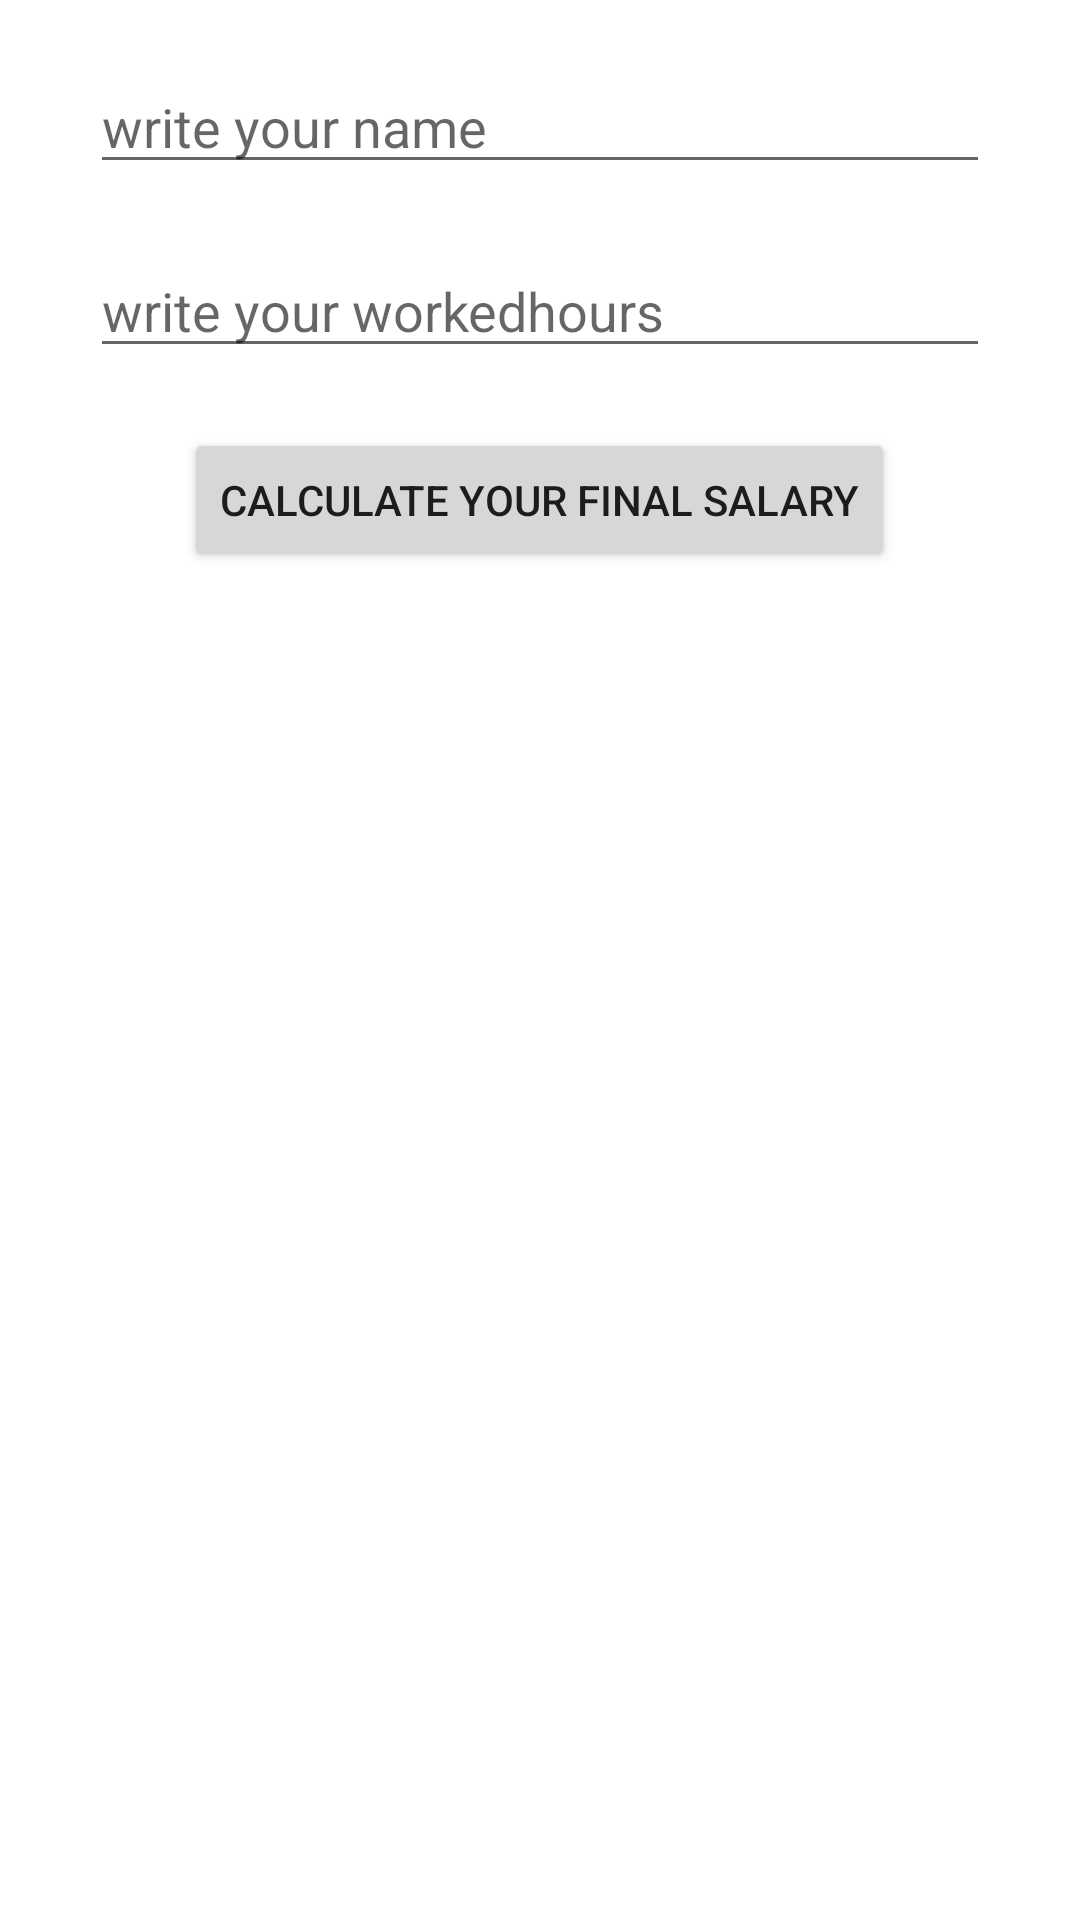

Android layout source for this screen:
<!-- AndroidManifest.xml: application theme Theme.GuiaNumero3 -->
<!-- res/layout/activity_fragment1.xml -->
<?xml version="1.0" encoding="utf-8"?>
<LinearLayout xmlns:android="http://schemas.android.com/apk/res/android"
    xmlns:tools="http://schemas.android.com/tools"
    android:layout_width="match_parent"
    android:layout_height="match_parent"
    android:orientation="vertical"
    tools:context=".Fragment1">

    <EditText
        android:layout_marginTop="20dp"
        android:layout_gravity="center"
        android:id="@+id/Et_name"
        android:layout_width="300dp"
        android:layout_height="wrap_content"
        android:hint="@string/name" />

    <EditText
        android:id="@+id/Et_horas"
        android:layout_marginTop="20dp"
        android:layout_gravity="center"
        android:inputType="number"
        android:layout_width="300dp"
        android:layout_height="wrap_content"
        android:hint="@string/hoursworked"
        />

    <Button
        android:id="@+id/btn_total"
        android:layout_marginTop="20dp"
        android:layout_gravity="center"
        android:layout_width="wrap_content"
        android:layout_height="wrap_content"
        android:text="@string/salary" />

</LinearLayout>
<!-- resources referenced by this layout -->
<resources>
  <string name="hoursworked">write your workedhours</string>
  <string name="name">write your name</string>
  <string name="salary">calculate your final salary</string>
  <style name="Theme.GuiaNumero3" parent="Theme.MaterialComponents.DayNight.DarkActionBar">
          
          <item name="colorPrimary">@color/purple_500</item>
          <item name="colorPrimaryVariant">@color/purple_700</item>
          <item name="colorOnPrimary">@color/white</item>
          
          <item name="colorSecondary">@color/teal_200</item>
          <item name="colorSecondaryVariant">@color/teal_700</item>
          <item name="colorOnSecondary">@color/black</item>
          
          <item name="android:statusBarColor" tools:targetApi="l">?attr/colorPrimaryVariant</item>
          
      </style>
  <!-- not gathered from this repository: default colours our renderer supplied (Android Studio template values) -->
  <color name="purple_500">#FF6200EE</color>
  <color name="purple_700">#FF3700B3</color>
  <color name="teal_200">#FF03DAC5</color>
  <color name="teal_700">#FF018786</color>
  <color name="black">#FF000000</color>
  <color name="white">#FFFFFFFF</color>
</resources>
